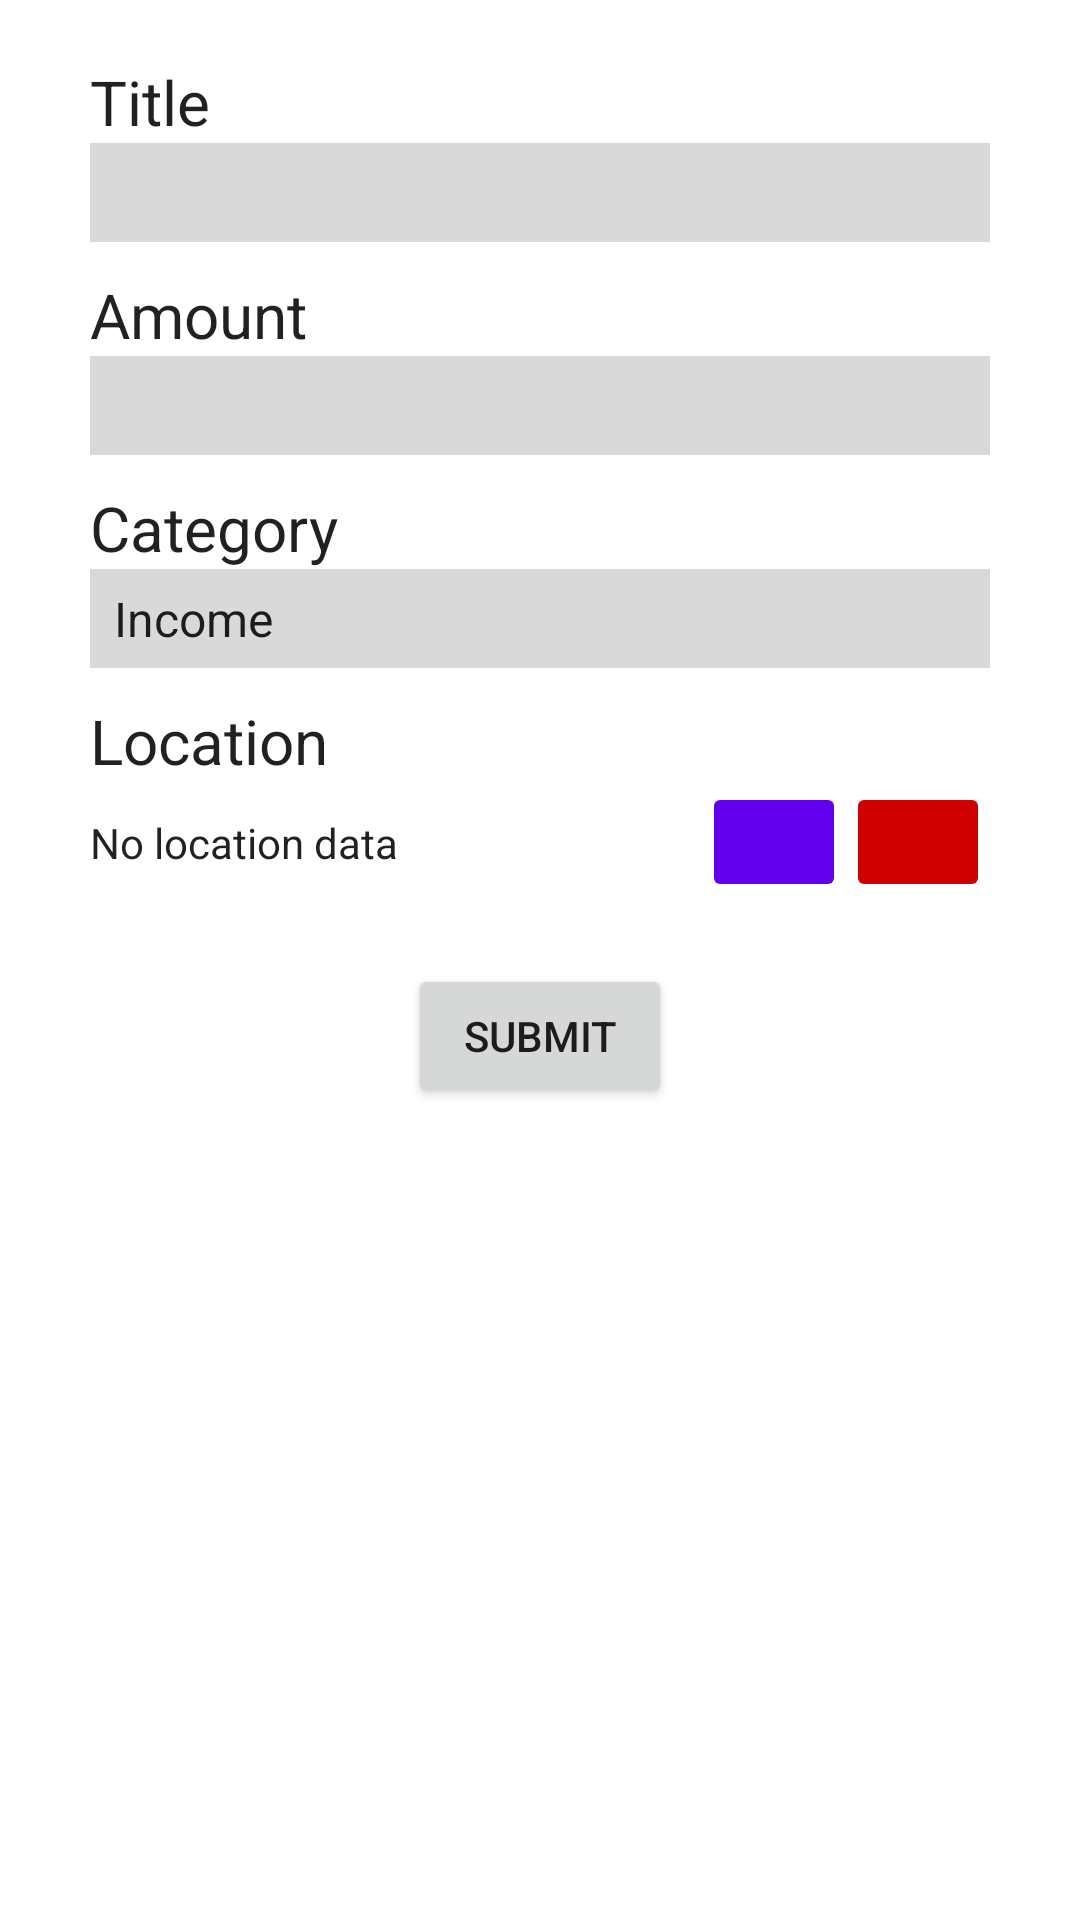

The Android layout XML behind this screen, and the referenced resources:
<!-- AndroidManifest.xml: application theme Theme.BondoMan -->
<!-- res/layout/fragment_add_transaction.xml -->
<?xml version="1.0" encoding="utf-8"?>
<androidx.constraintlayout.widget.ConstraintLayout
    xmlns:app="http://schemas.android.com/apk/res-auto"
    xmlns:android="http://schemas.android.com/apk/res/android"
    xmlns:tools="http://schemas.android.com/tools"
    android:layout_width="match_parent"
    android:layout_height="match_parent"
    android:background="?attr/background">

    <ScrollView
        android:layout_width="match_parent"
        android:layout_height="0dp"
        android:layout_weight="1"
        app:layout_constraintBottom_toBottomOf="parent"
        app:layout_constraintTop_toTopOf="parent">

        <LinearLayout
            android:id="@+id/login_cluster"
            android:layout_width="match_parent"
            android:layout_height="wrap_content"
            android:layout_marginHorizontal="30dp"
            android:layout_marginTop="20dp"
            android:orientation="vertical">

            <TextView
                android:id="@+id/title_label"
                android:layout_width="wrap_content"
                android:layout_height="wrap_content"
                android:text="@string/transaction_label_title"
                android:textColor="?android:textColorPrimary"
                android:textSize="10pt" />

            <EditText
                android:id="@+id/title_input"
                android:layout_width="match_parent"
                android:layout_height="16pt"
                android:background="@color/gray"
                android:ems="10"
                android:inputType="text"
                android:paddingHorizontal="10sp"
                android:textColor="@color/black" />

            <TextView
                android:id="@+id/amount_label"
                android:layout_width="wrap_content"
                android:layout_height="wrap_content"
                android:layout_marginTop="5pt"
                android:text="@string/transaction_label_amount"
                android:textColor="?android:textColorPrimary"
                android:textSize="10pt" />

            <EditText
                android:id="@+id/amount_input"
                android:layout_width="match_parent"
                android:layout_height="16pt"
                android:background="@color/gray"
                android:ems="10"
                android:inputType="numberDecimal"
                android:paddingHorizontal="10sp"
                android:textColor="@color/black" />

            <TextView
                android:id="@+id/category_label"
                android:layout_width="wrap_content"
                android:layout_height="wrap_content"
                android:layout_marginTop="5pt"
                android:text="@string/transaction_label_category"
                android:textColor="?android:textColorPrimary"
                android:textSize="10pt" />

            <Spinner
                android:id="@+id/category_input"
                android:layout_width="match_parent"
                android:layout_height="16pt"
                android:background="@color/gray"
                android:entries="@array/category_choices" />

            <TextView
                android:id="@+id/location_label"
                android:layout_width="wrap_content"
                android:layout_height="wrap_content"
                android:layout_marginTop="5pt"
                android:text="@string/transaction_label_location"
                android:textColor="?android:textColorPrimary"
                android:textSize="10pt" />

            <androidx.constraintlayout.widget.ConstraintLayout
                android:layout_width="match_parent"
                android:layout_height="wrap_content">

                <TextView
                    android:id="@+id/location_text"
                    android:layout_width="0dp"
                    android:layout_height="wrap_content"
                    android:layout_marginEnd="8dp"
                    android:paddingHorizontal="0dp"
                    android:text="@string/no_location_data"
                    android:textColor="?android:textColorPrimary"
                    app:layout_constraintBottom_toBottomOf="parent"
                    app:layout_constraintEnd_toStartOf="@+id/btnLocate"
                    app:layout_constraintStart_toStartOf="parent"
                    app:layout_constraintTop_toTopOf="parent" />

                <ImageButton
                    android:id="@+id/btnLocate"
                    android:layout_width="48dp"
                    android:layout_height="40dp"
                    android:adjustViewBounds="true"
                    android:backgroundTint="@color/purple_500"
                    android:contentDescription="@string/get_latest_location"
                    android:paddingHorizontal="5dp"
                    android:paddingVertical="10dp"
                    android:scaleType="centerInside"
                    app:layout_constraintBottom_toBottomOf="@+id/location_text"
                    app:layout_constraintEnd_toStartOf="@+id/btnDelete"
                    app:layout_constraintTop_toTopOf="@+id/location_text"
                    app:srcCompat="@drawable/ic_hub_location"
                    app:tint="@color/white" />

                <ImageButton
                    android:id="@+id/btnDelete"
                    android:layout_width="48dp"
                    android:layout_height="40dp"
                    android:adjustViewBounds="true"
                    android:backgroundTint="@color/red"
                    android:contentDescription="@string/delete_location"
                    android:paddingHorizontal="5dp"
                    android:paddingVertical="10dp"
                    android:scaleType="centerInside"
                    app:layout_constraintBottom_toBottomOf="@+id/btnLocate"
                    app:layout_constraintEnd_toEndOf="parent"
                    app:layout_constraintTop_toTopOf="@+id/btnLocate"
                    app:srcCompat="@drawable/ic_trash"
                    app:tint="@color/white" />

            </androidx.constraintlayout.widget.ConstraintLayout>

            <Button
                android:id="@+id/submit_button"
                android:layout_width="wrap_content"
                android:layout_height="wrap_content"
                android:layout_gravity="center_horizontal"
                android:layout_marginTop="10pt"
                android:layout_marginBottom="60dp"
                android:text="@string/transaction_label_submit" />

        </LinearLayout>

    </ScrollView>

</androidx.constraintlayout.widget.ConstraintLayout>
<!-- resources referenced by this layout -->
<resources>
  <string-array name="category_choices">
          <item>Income</item>
          <item>Expenses</item>
      </string-array>
  <color name="black">#FF000000</color>
  <color name="gray">#FFd9d9d9</color>
  <color name="purple_500">#FF6200EE</color>
  <color name="red">#FFCE0000</color>
  <color name="white">#FFFFFFFF</color>
  <string name="delete_location">Delete location</string>
  <string name="get_latest_location">Get latest location</string>
  <string name="no_location_data">No location data</string>
  <string name="transaction_label_amount">Amount</string>
  <string name="transaction_label_category">Category</string>
  <string name="transaction_label_location">Location</string>
  <string name="transaction_label_submit">Submit</string>
  <string name="transaction_label_title">Title</string>
  <style name="Theme.BondoMan" parent="Theme.MaterialComponents.DayNight.NoActionBar">
          
          <item name="colorPrimary">@color/purple_500</item>
          <item name="colorPrimaryVariant">@color/purple_700</item>
          <item name="colorOnPrimary">@color/white</item>
          
          <item name="colorSecondary">@color/teal_200</item>
          <item name="colorSecondaryVariant">@color/teal_700</item>
          <item name="colorOnSecondary">@color/black</item>
          
          <item name="android:statusBarColor">?attr/colorPrimaryVariant</item>
          
          <item name="background">@color/white</item>
      </style>
  <color name="purple_700">#FF3700B3</color>
  <color name="teal_200">#FF03DAC5</color>
  <color name="teal_700">#FF018786</color>
</resources>
